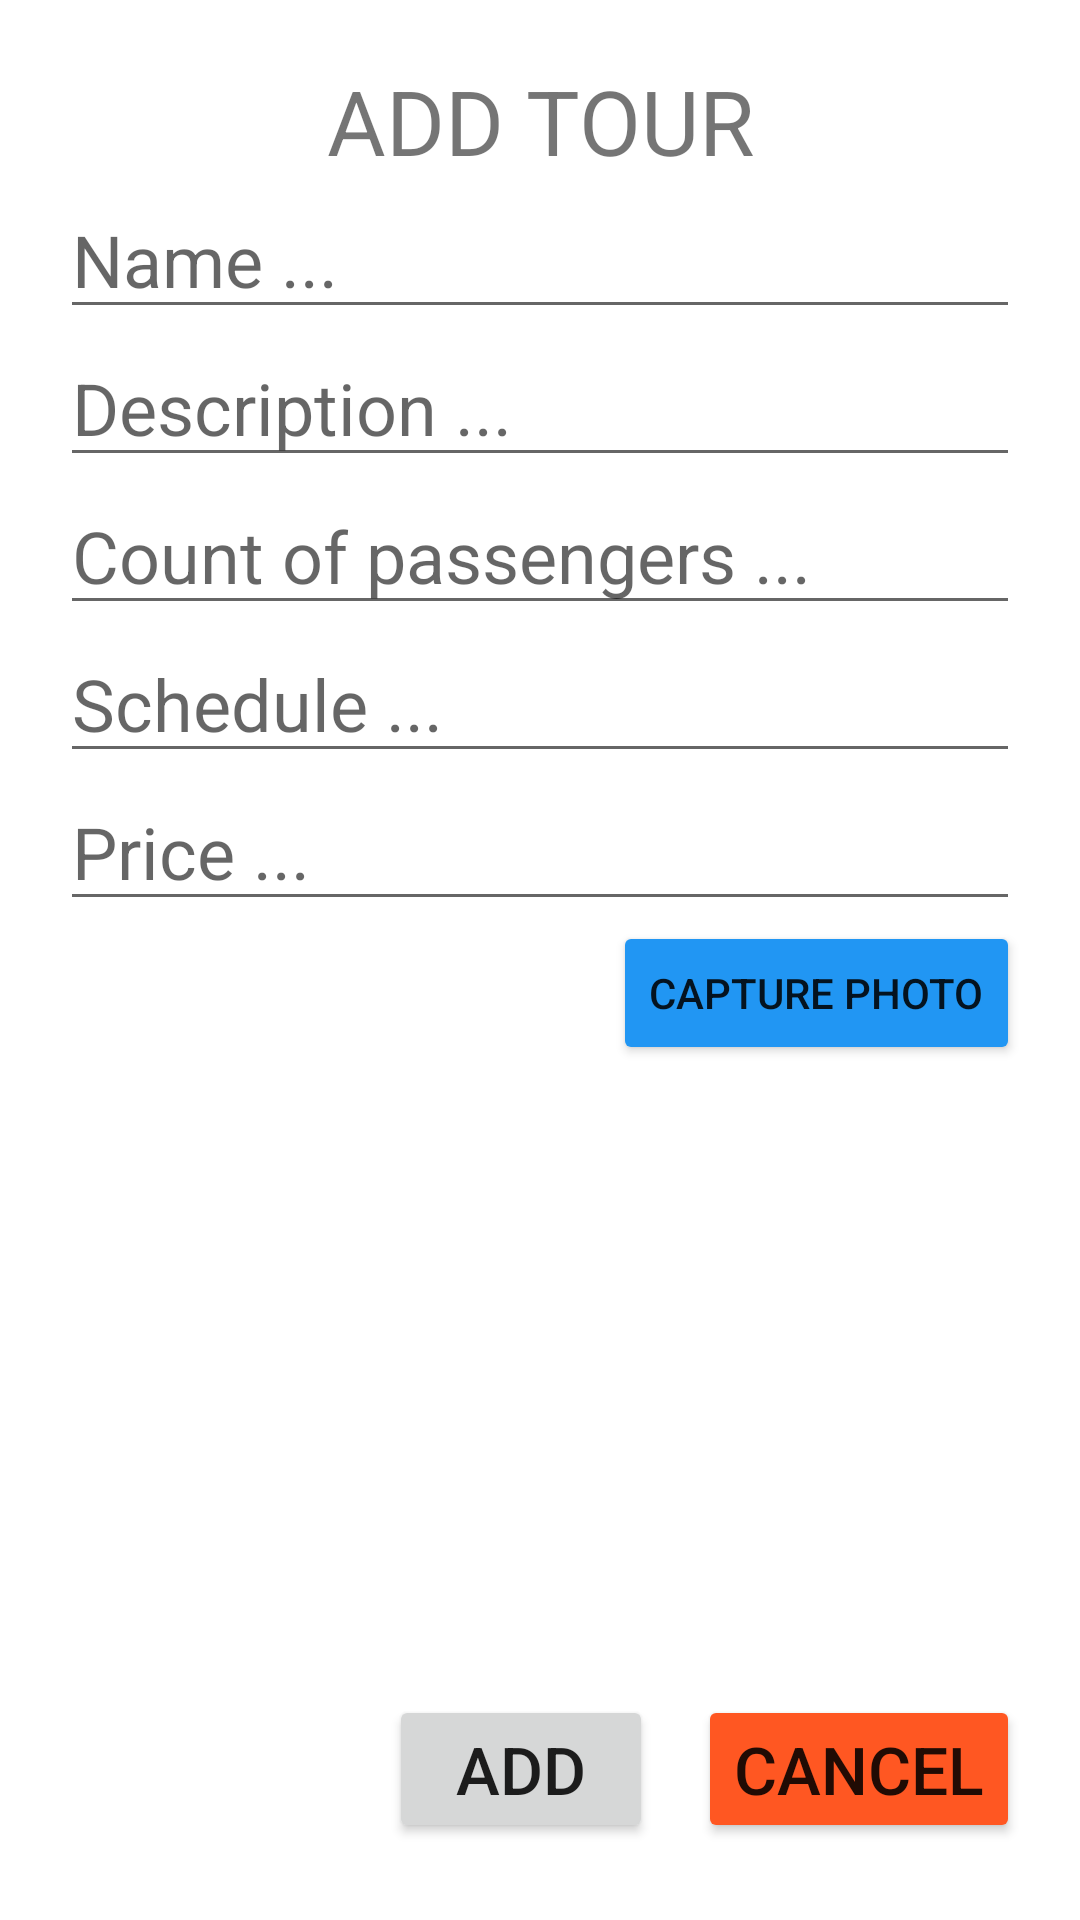

Reconstruct the res/layout file that produces this screen, plus the resources it refers to.
<!-- AndroidManifest.xml: application theme Theme.Midtermtest -->
<!-- res/layout/activity_add.xml -->
<?xml version="1.0" encoding="utf-8"?>
<LinearLayout xmlns:android="http://schemas.android.com/apk/res/android"
    xmlns:app="http://schemas.android.com/apk/res-auto"
    xmlns:tools="http://schemas.android.com/tools"
    android:layout_width="match_parent"
    android:layout_height="match_parent"
    tools:context=".AddActivity"
    android:orientation="vertical"
    android:padding="20dp"
    >

    <TextView
        android:layout_width="match_parent"
        android:layout_height="wrap_content"
        android:text="ADD TOUR"
        android:textSize="30sp"
        android:gravity="center"
        />

    <EditText
        android:id="@+id/edt_Name"
        android:layout_width="match_parent"
        android:layout_height="wrap_content"
        android:hint="Name ..."
        android:textSize="24sp"
        />

    <EditText
        android:id="@+id/edt_Description"
        android:layout_width="match_parent"
        android:layout_height="wrap_content"
        android:hint="Description ..."
        android:textSize="24sp"
        />

    <EditText
        android:id="@+id/edt_Count"
        android:layout_width="match_parent"
        android:layout_height="wrap_content"
        android:hint="Count of passengers ..."
        android:textSize="24sp"
        />

    <EditText
        android:id="@+id/edt_Schedule"
        android:layout_width="match_parent"
        android:layout_height="wrap_content"
        android:hint="Schedule ..."
        android:textSize="24sp"
        />

    <EditText
        android:id="@+id/edt_Price"
        android:layout_width="match_parent"
        android:layout_height="wrap_content"
        android:hint="Price ..."
        android:textSize="24sp"
        />
    <LinearLayout
        android:layout_width="match_parent"
        android:layout_height="wrap_content"
        android:orientation="horizontal"
        android:gravity="end"
        >

        <Button
            android:id="@+id/btn_Capture"
            android:layout_width="wrap_content"
            android:layout_height="wrap_content"
            android:text="CAPTURE PHOTO"
            android:drawableLeft="@drawable/ic_baseline_camera_alt_24"
            android:backgroundTint="#2196F3"

            />

    </LinearLayout>
    <ImageView
        android:id="@+id/imgPhoto"
        android:layout_width="200dp"
        android:layout_height="200dp"
        android:layout_gravity="center"
        android:layout_marginTop="10dp"
        android:src="@drawable/ic_baseline_photo_library_24"
        />

    <LinearLayout
        android:layout_width="match_parent"
        android:layout_height="wrap_content"
        android:gravity="end"
        >

        <Button
            android:id="@+id/btn_Add"
            android:layout_width="wrap_content"
            android:layout_height="wrap_content"
            android:text="Add"
            android:textSize="22sp"
            />

        <Button
            android:id="@+id/btn_Cancel"
            android:layout_width="wrap_content"
            android:layout_height="wrap_content"
            android:text="Cancel"
            android:textSize="22sp"
            android:layout_marginStart="15dp"
            android:backgroundTint="#FF5722"
            />

    </LinearLayout>

</LinearLayout>
<!-- resources referenced by this layout -->
<resources>
  <style name="Theme.Midtermtest" parent="Theme.MaterialComponents.DayNight.DarkActionBar">
          
          <item name="colorPrimary">@color/purple_500</item>
          <item name="colorPrimaryVariant">@color/purple_700</item>
          <item name="colorOnPrimary">@color/white</item>
          
          <item name="colorSecondary">@color/teal_200</item>
          <item name="colorSecondaryVariant">@color/teal_700</item>
          <item name="colorOnSecondary">@color/black</item>
          
          <item name="android:statusBarColor">?attr/colorPrimaryVariant</item>
          
      </style>
  <!-- not gathered from this repository: default colours our renderer supplied (Android Studio template values) -->
  <color name="purple_500">#FF6200EE</color>
  <color name="purple_700">#FF3700B3</color>
  <color name="teal_200">#FF03DAC5</color>
  <color name="teal_700">#FF018786</color>
  <color name="black">#FF000000</color>
  <color name="white">#FFFFFFFF</color>
</resources>
